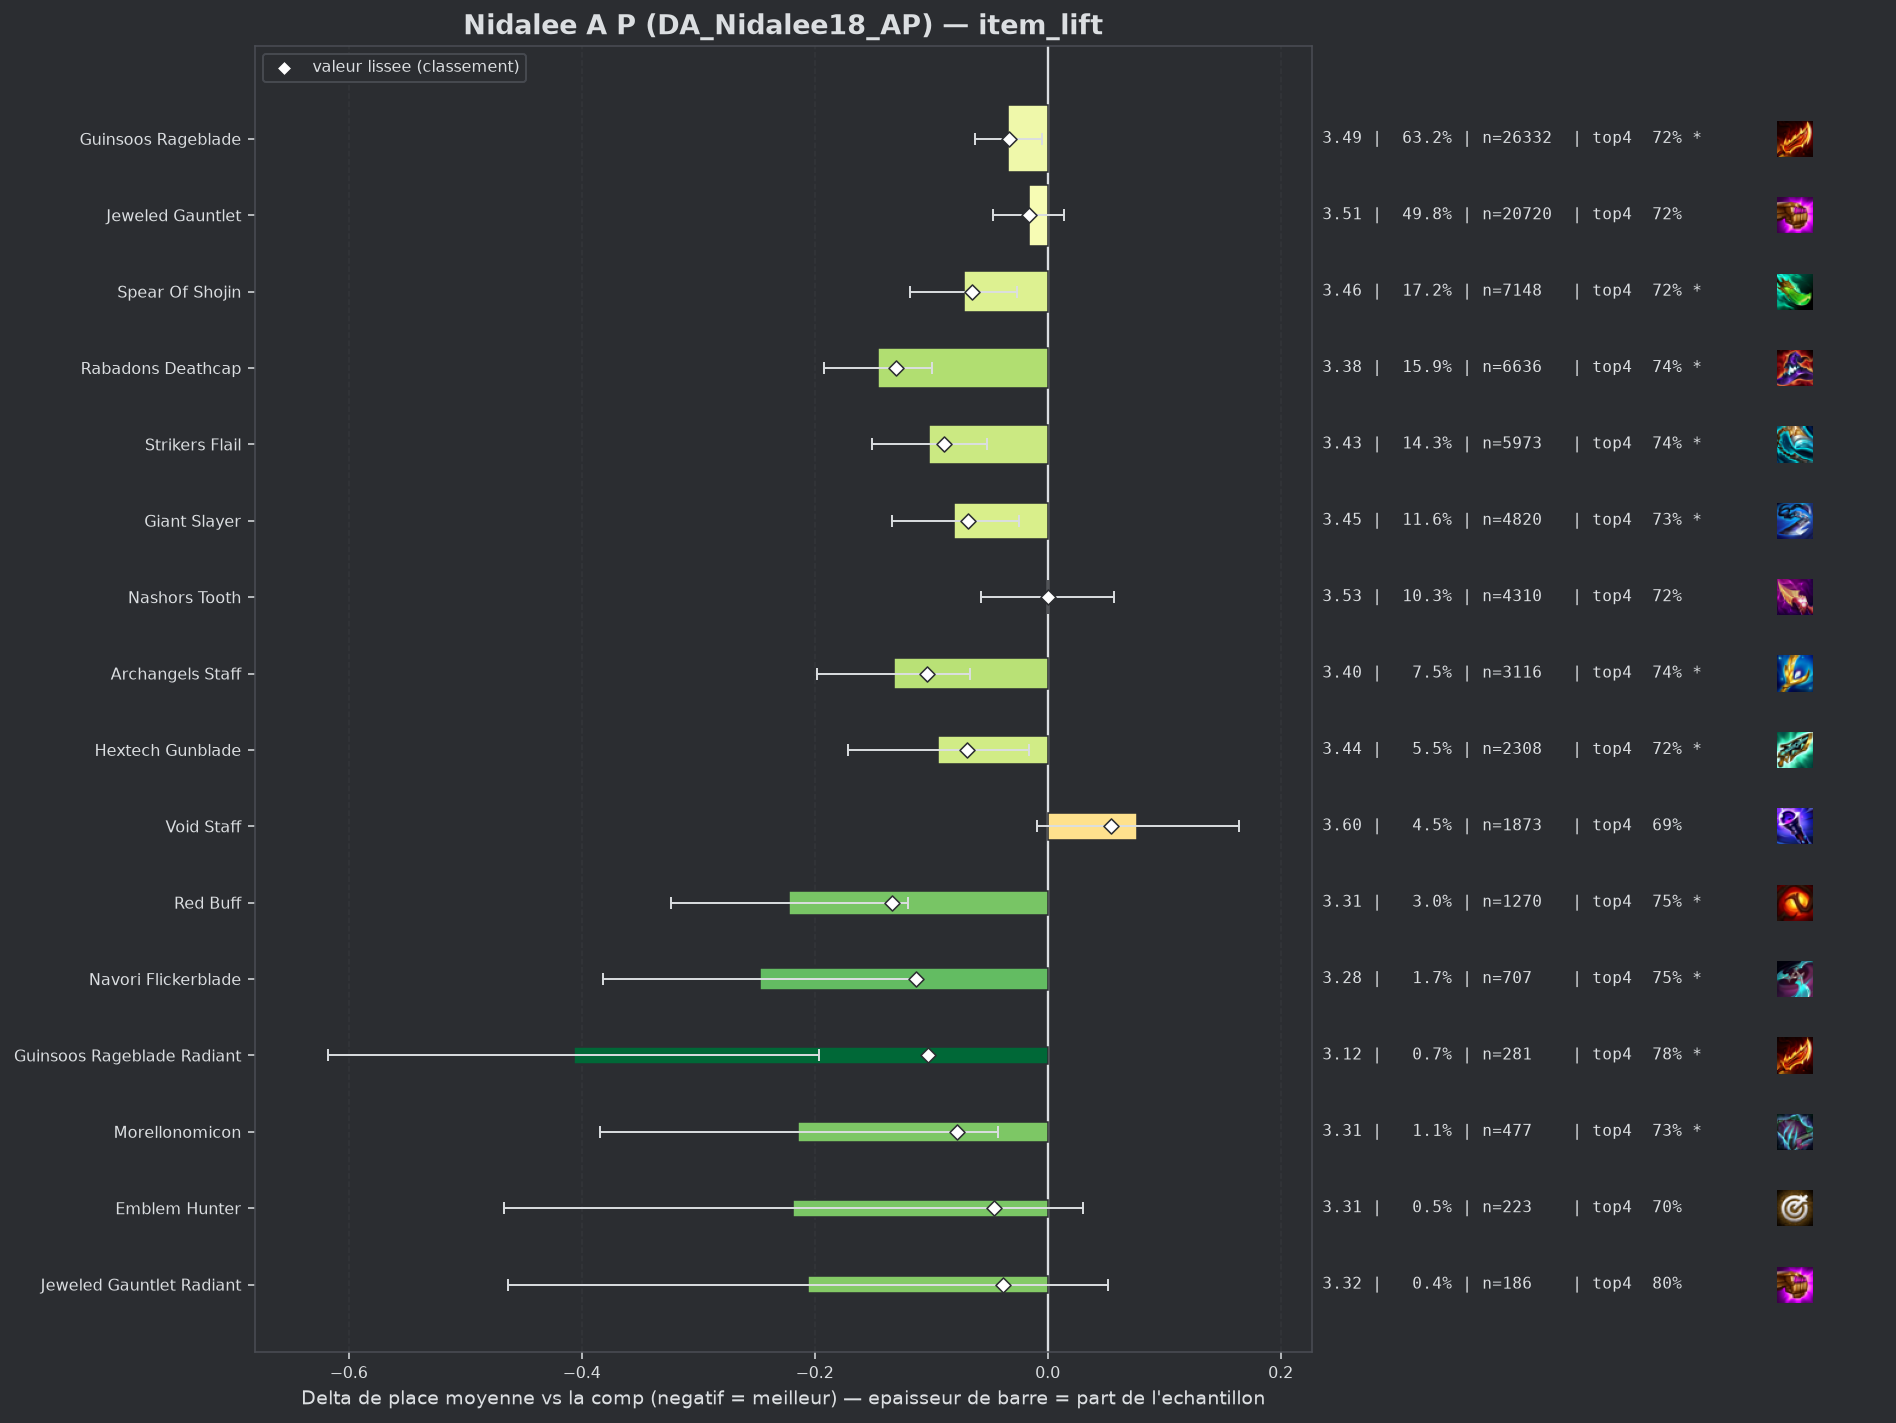

The file beside this chart, header and first rows:
group, label, n, share, avg_place, shrunk_avg, score, d_avg, d_avg_pess, impact, d_top4, win, top2, top4, sd, z, p, significant
pepite, Red Buff, 1270, 0.0305, 3.306, 3.394, -0.134, -0.222, -0.12, 0.0041, 0.0394, 0.1614, 0.4134, 0.748, 1.817, -4.28, 2e-05, True
populaire, Rabadons Deathcap, 6636, 0.1594, 3.382, 3.398, -0.13, -0.146, -0.099, 0.0207, 0.0346, 0.1456, 0.3752, 0.7432, 1.785, -6.15, 0.0, True
pepite, Navori Flickerblade, 707, 0.01698, 3.281, 3.415, -0.113, -0.247, -0.112, 0.0019, 0.0438, 0.1598, 0.4243, 0.7525, 1.816, -3.58, 0.00034, True
populaire, Archangels Staff, 3116, 0.07482, 3.396, 3.424, -0.104, -0.132, -0.067, 0.0078, 0.0308, 0.1444, 0.3803, 0.7394, 1.801, -3.95, 8e-05, True
pepite, Guinsoos Rageblade Radiant, 281, 0.006748, 3.121, 3.425, -0.103, -0.407, -0.196, 0.0007, 0.0707, 0.1957, 0.4626, 0.7794, 1.801, -3.77, 0.00016, True
populaire, Strikers Flail, 5973, 0.1434, 3.426, 3.439, -0.089, -0.102, -0.052, 0.0128, 0.028, 0.1495, 0.3675, 0.7366, 1.822, -4.02, 6e-05, True
pepite, Morellonomicon, 477, 0.01145, 3.314, 3.45, -0.078, -0.214, -0.043, 0.0009, 0.023, 0.195, 0.4172, 0.7317, 1.889, -2.46, 0.01406, True
populaire, Hextech Gunblade, 2308, 0.05542, 3.435, 3.459, -0.069, -0.094, -0.016, 0.0038, 0.0141, 0.1443, 0.3921, 0.7227, 1.857, -2.36, 0.01851, True
populaire, Giant Slayer, 4820, 0.1157, 3.449, 3.46, -0.068, -0.08, -0.025, 0.0079, 0.0179, 0.15, 0.3647, 0.7266, 1.841, -2.84, 0.00454, True
populaire, Spear Of Shojin, 7148, 0.1716, 3.456, 3.464, -0.065, -0.072, -0.026, 0.0111, 0.0119, 0.1447, 0.371, 0.7205, 1.844, -3.05, 0.00231, True
pepite, Emblem Hunter, 223, 0.005355, 3.309, 3.482, -0.046, -0.219, 0.0, 0.0002, -0.0046, 0.2018, 0.435, 0.704, 1.887, -1.73, 0.08425, False
pepite, Jeweled Gauntlet Radiant, 186, 0.004466, 3.323, 3.491, -0.038, -0.206, 0.0, 0.0002, 0.0871, 0.1559, 0.3763, 0.7957, 1.785, -1.57, 0.1172, False
populaire, Guinsoos Rageblade, 26332, 0.6323, 3.494, 3.496, -0.033, -0.034, -0.005, 0.0206, 0.0092, 0.1396, 0.355, 0.7178, 1.835, -2.31, 0.02064, True
, Lich Bane, 324, 0.00778, 3.42, 3.498, -0.03, -0.108, 0.0, 0.0002, 0.0043, 0.1389, 0.3981, 0.713, 1.867, -1.04, 0.298, False
, Steraks Gage, 583, 0.014, 3.475, 3.506, -0.022, -0.053, 0.0, 0.0003, 0.0135, 0.1527, 0.3619, 0.7221, 1.879, -0.68, 0.4991, False
, Quicksilver, 571, 0.01371, 3.476, 3.507, -0.021, -0.052, 0.0, 0.0003, 0.0094, 0.1524, 0.3695, 0.718, 1.842, -0.67, 0.5052, False
, Rabadons Deathcap Radiant, 143, 0.003434, 3.406, 3.51, -0.018, -0.123, 0.0, 0.0001, 0.0536, 0.1538, 0.3706, 0.7622, 1.871, -0.78, 0.4344, False
, Emblem Fae, 67, 0.001609, 3.299, 3.511, -0.017, -0.23, 0.0, 0.0, 0.0675, 0.1343, 0.4328, 0.7761, 1.804, -1.04, 0.2979, False
populaire, Jeweled Gauntlet, 20720, 0.4976, 3.512, 3.512, -0.016, -0.016, 0.0, 0.0079, 0.0074, 0.1394, 0.3488, 0.7161, 1.836, -1.05, 0.2936, False
, Emblem Invoker, 600, 0.01441, 3.49, 3.512, -0.016, -0.038, 0.0, 0.0002, -0.002, 0.14, 0.3817, 0.7067, 1.892, -0.49, 0.6243, False
, Edge Of Night, 843, 0.02024, 3.501, 3.514, -0.014, -0.028, 0.0, 0.0003, -0.004, 0.1423, 0.3606, 0.7046, 1.818, -0.43, 0.6638, False
, Deathblade, 267, 0.006411, 3.476, 3.515, -0.013, -0.052, 0.0, 0.0001, 0.018, 0.1386, 0.3745, 0.7266, 1.851, -0.46, 0.6444, False
, Blue Buff, 864, 0.02075, 3.515, 3.521, -0.007, -0.013, 0.0, 0.0001, 0.0055, 0.1319, 0.3669, 0.7141, 1.833, -0.21, 0.836, False
, Seekers Armguard, 61, 0.001465, 3.426, 3.521, -0.007, -0.102, 0.0, 0.0, 0.0291, 0.1639, 0.4426, 0.7377, 1.971, -0.4, 0.6866, False
, Emblem Rapidfire, 137, 0.00329, 3.496, 3.524, -0.004, -0.032, 0.0, 0.0, -0.0152, 0.1314, 0.3577, 0.6934, 1.868, -0.2, 0.8426, False
, Tacticians Crown, 94, 0.002257, 3.5, 3.525, -0.003, -0.028, 0.0, 0.0, -0.0065, 0.1383, 0.3617, 0.7021, 1.761, -0.15, 0.8772, False
, Ludens Tempest, 250, 0.006003, 3.52, 3.526, -0.002, -0.008, 0.0, 0.0, 0.0234, 0.136, 0.312, 0.732, 1.783, -0.07, 0.9429, False
populaire, Nashors Tooth, 4310, 0.1035, 3.528, 3.528, -0.0, -0.0, 0.0, 0.0, 0.0065, 0.1357, 0.3392, 0.7151, 1.821, -0.0, 0.9994, False
, Statikk Shiv, 597, 0.01434, 3.529, 3.529, 0.001, 0.001, 0.0, -0.0, 0.0049, 0.1206, 0.335, 0.7136, 1.762, 0.02, 0.9866, False
, Strikers Flail Radiant, 54, 0.001297, 3.537, 3.529, 0.001, 0.009, 0.0, -0.0, -0.0234, 0.1667, 0.3333, 0.6852, 1.833, 0.04, 0.9714, False
, Last Whisper, 45, 0.001081, 3.556, 3.53, 0.001, 0.027, 0.0, -0.0, -0.042, 0.2222, 0.3333, 0.6667, 1.984, 0.09, 0.9261, False
, Emblem Blossom, 239, 0.005739, 3.548, 3.533, 0.004, 0.02, 0.0, -0.0, -0.0057, 0.1674, 0.3264, 0.7029, 1.918, 0.16, 0.8721, False
, Nashors Tooth Radiant, 47, 0.001129, 3.66, 3.535, 0.007, 0.131, 0.0, -0.0, -0.0278, 0.0426, 0.2979, 0.6809, 1.418, 0.63, 0.5255, False
, Hand Of Justice, 1355, 0.03254, 3.546, 3.539, 0.011, 0.018, 0.0, -0.0004, -0.0097, 0.1432, 0.3513, 0.6989, 1.868, 0.35, 0.7265, False
, Eternal Pact, 82, 0.001969, 3.646, 3.539, 0.011, 0.118, 0.0, -0.0, -0.0135, 0.1341, 0.2927, 0.6951, 1.83, 0.58, 0.559, False
, Emblem Lunar, 68, 0.001633, 3.75, 3.545, 0.017, 0.222, 0.0, -0.0, -0.0616, 0.1029, 0.3529, 0.6471, 1.92, 0.95, 0.341, False
, Emblem Slayer, 116, 0.002786, 3.698, 3.549, 0.021, 0.17, 0.0, -0.0001, -0.0535, 0.0948, 0.319, 0.6552, 1.82, 1.01, 0.3147, False
, Emblem Spellweaver, 106, 0.002545, 3.726, 3.55, 0.022, 0.198, 0.0, -0.0001, -0.0294, 0.1509, 0.3208, 0.6792, 2.021, 1.01, 0.3129, False
, Dawncore, 140, 0.003362, 3.686, 3.551, 0.023, 0.158, 0.0, -0.0001, 0.0057, 0.0714, 0.2571, 0.7143, 1.639, 1.14, 0.2562, False
, Bloodthirster, 1094, 0.02627, 3.572, 3.553, 0.025, 0.044, 0.0, -0.0007, -0.0057, 0.1417, 0.3355, 0.7029, 1.86, 0.77, 0.4387, False
, Manazane, 58, 0.001393, 4.0, 3.559, 0.031, 0.472, 0.0, -0.0, -0.0707, 0.1034, 0.2241, 0.6379, 1.903, 1.89, 0.05909, False
, Mittens, 41, 0.0009845, 4.195, 3.559, 0.031, 0.667, 0.192, -0.0, -0.2208, 0.0, 0.2195, 0.4878, 1.55, 2.75, 0.00588, True
, Adaptive Helm, 231, 0.005547, 3.675, 3.56, 0.032, 0.147, 0.0, -0.0002, -0.0333, 0.1126, 0.329, 0.6753, 1.894, 1.18, 0.2387, False
, Wits End, 197, 0.004731, 3.751, 3.571, 0.043, 0.223, 0.0, -0.0002, -0.0487, 0.1015, 0.3198, 0.6599, 1.902, 1.64, 0.1004, False
, Emblem Executioner, 310, 0.007444, 3.713, 3.578, 0.05, 0.185, 0.0, -0.0004, -0.0248, 0.1548, 0.3323, 0.6839, 1.993, 1.63, 0.1037, False
, Emblem Inferno, 209, 0.005019, 3.78, 3.579, 0.051, 0.252, 0.0, -0.0003, -0.0818, 0.1627, 0.3349, 0.6268, 2.049, 1.77, 0.0763, False
, Component Recurve Bow, 78, 0.001873, 4.128, 3.579, 0.051, 0.6, 0.171, -0.0001, -0.0548, 0.0897, 0.2308, 0.6538, 1.931, 2.74, 0.00609, True
populaire, Void Staff, 1873, 0.04498, 3.605, 3.582, 0.054, 0.077, 0.0, -0.0024, -0.0156, 0.1271, 0.3348, 0.693, 1.862, 1.76, 0.07864, False
, Component Sparring Gloves, 50, 0.001201, 4.48, 3.582, 0.054, 0.952, 0.38, -0.0001, -0.2086, 0.04, 0.26, 0.5, 2.061, 3.26, 0.0011, True
, Infinity Edge, 1122, 0.02694, 3.64, 3.592, 0.064, 0.112, 0.002, -0.0017, -0.025, 0.1248, 0.328, 0.6836, 1.857, 1.99, 0.04651, False
, Gamblers Blade, 143, 0.003434, 3.965, 3.592, 0.064, 0.437, 0.106, -0.0002, -0.0723, 0.1259, 0.2727, 0.6364, 2.015, 2.59, 0.00963, True
, Component Needlessly Large Rod, 122, 0.00293, 4.033, 3.593, 0.064, 0.505, 0.162, -0.0002, -0.1103, 0.082, 0.2377, 0.5984, 1.929, 2.89, 0.0039, True
, Titans Resolve, 665, 0.01597, 3.675, 3.593, 0.065, 0.147, 0.001, -0.001, -0.0334, 0.1353, 0.3278, 0.6752, 1.912, 1.97, 0.04898, False
